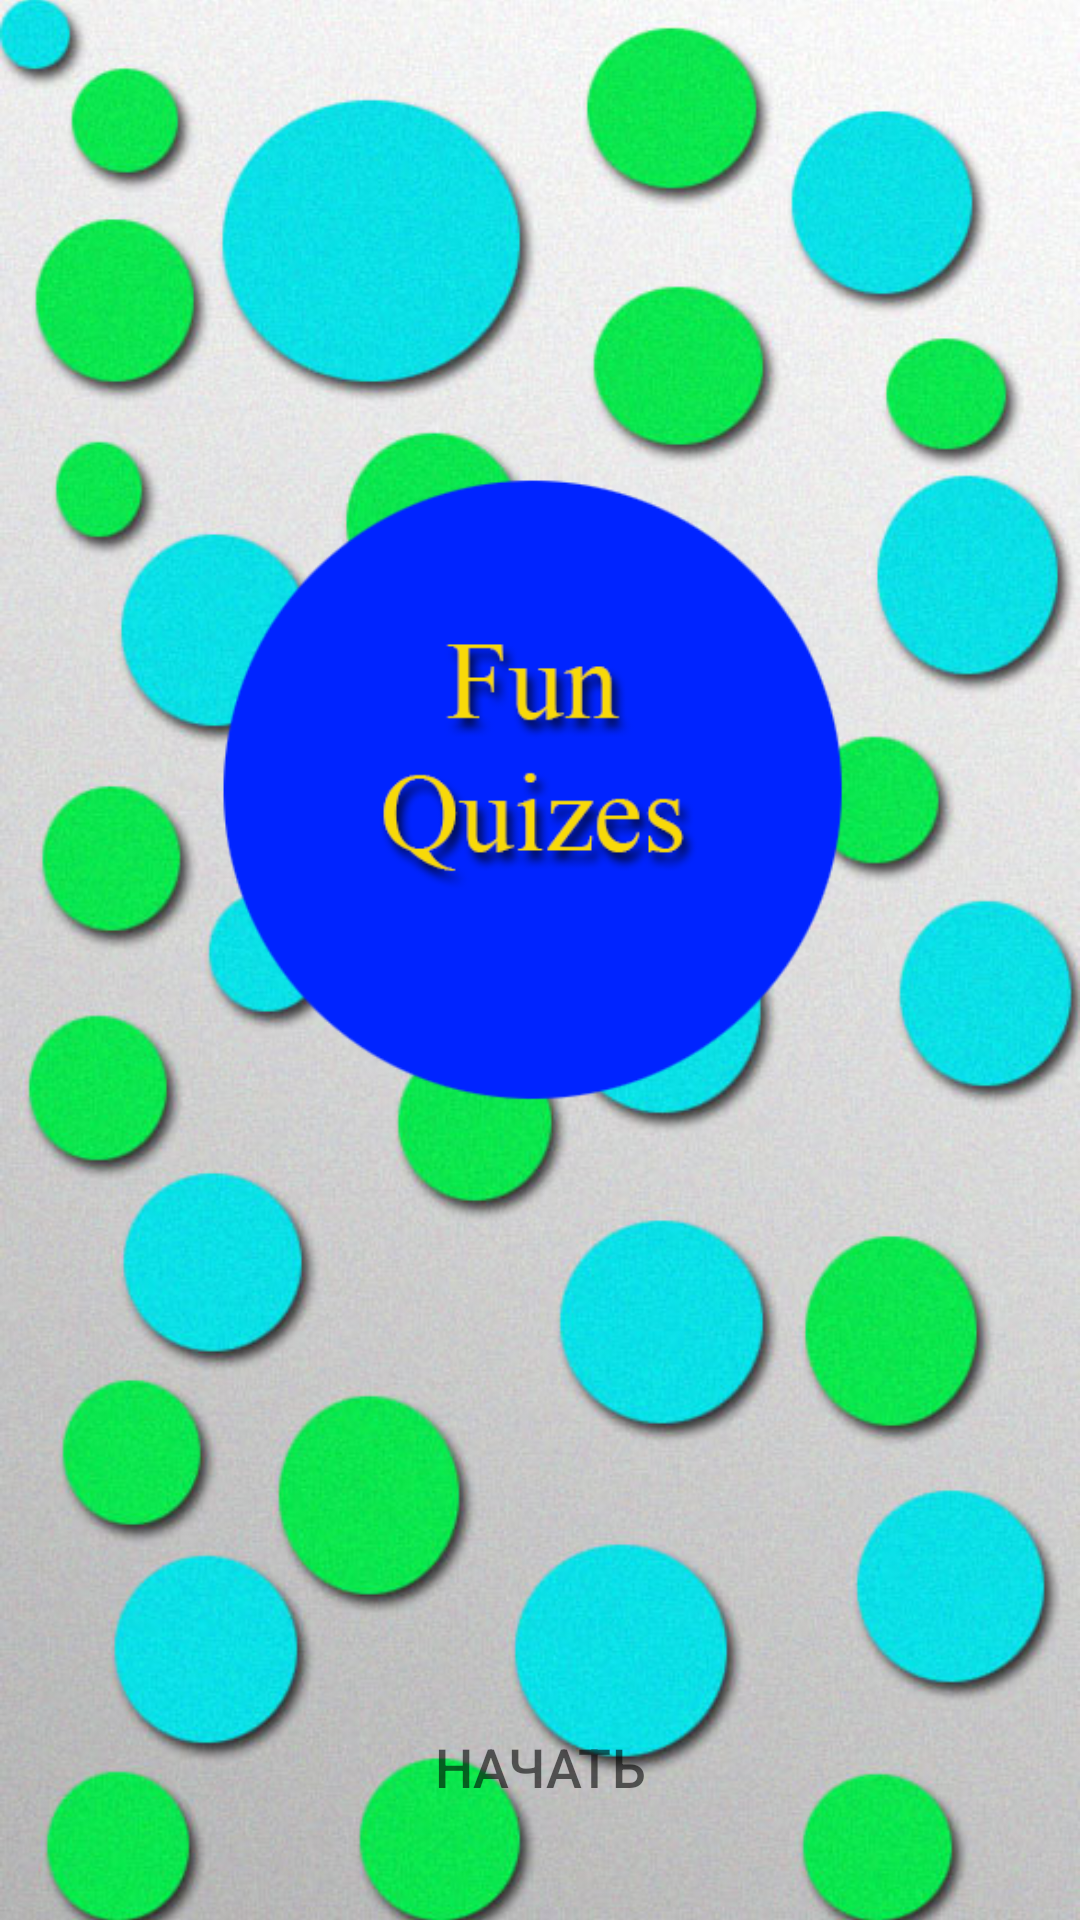

Layout XML and referenced resources for this Android screen:
<!-- AndroidManifest.xml: application theme Theme.FunQuizes -->
<!-- res/layout/activity_main.xml -->
<?xml version="1.0" encoding="utf-8"?>
<RelativeLayout xmlns:android="http://schemas.android.com/apk/res/android"
    xmlns:app="http://schemas.android.com/apk/res-auto"
    xmlns:tools="http://schemas.android.com/tools"
    android:layout_width="match_parent"
    android:layout_height="match_parent"
    tools:context=".MainActivity">


    <ImageView
        android:id="@+id/main_background"
        android:layout_width="match_parent"
        android:layout_height="match_parent"
        android:scaleType="centerCrop"
        android:src="@drawable/main_background" />

    <ImageView
        android:id="@+id/main_img_boy"
        android:layout_width="wrap_content"
        android:layout_height="wrap_content"
        android:layout_centerHorizontal="true"
        android:layout_marginTop="100dp"
        android:layout_marginStart="50dp"
        android:layout_marginEnd="50dp"
        android:layout_marginBottom="200dp"
        android:src="@drawable/main_img_boy" />

    <LinearLayout
        android:id="@+id/startLayout"
        android:layout_width="wrap_content"
        android:layout_height="60dp"
        android:layout_alignParentBottom="true"
        android:layout_centerHorizontal="true"
        android:layout_marginBottom="21dp"
        android:orientation="horizontal"
        android:padding="10dp">

        <Button
            android:id="@+id/buttonStart"
            android:layout_width="wrap_content"
            android:layout_height="wrap_content"
            android:layout_weight="1"
            android:background="@drawable/button_stroke_black95_press_white"
            android:text="@string/start"
            android:textColor="@color/black95"
            android:textSize="18sp" />
    </LinearLayout>
</RelativeLayout>
<!-- resources referenced by this layout -->
<resources>
  <color name="black95">#95000000</color>
  <!-- drawable main_background: jpg bitmap (drawable, 91439 bytes) -->
  <!-- drawable main_img_boy: png bitmap (drawable, 21656 bytes) -->
  <string name="start">Начать</string>
  <style name="Theme.FunQuizes" parent="Theme.MaterialComponents.DayNight.NoActionBar">
          
  
          <item name="colorOnPrimary">@color/white</item>
          
  
          <item name="colorOnSecondary">@color/black</item>
          
          <item name="android:statusBarColor" tools:targetApi="l">?attr/colorPrimaryVariant</item>
          
      </style>
  <color name="white">#FFFFFFFF</color>
  <color name="black">#FF000000</color>
</resources>
